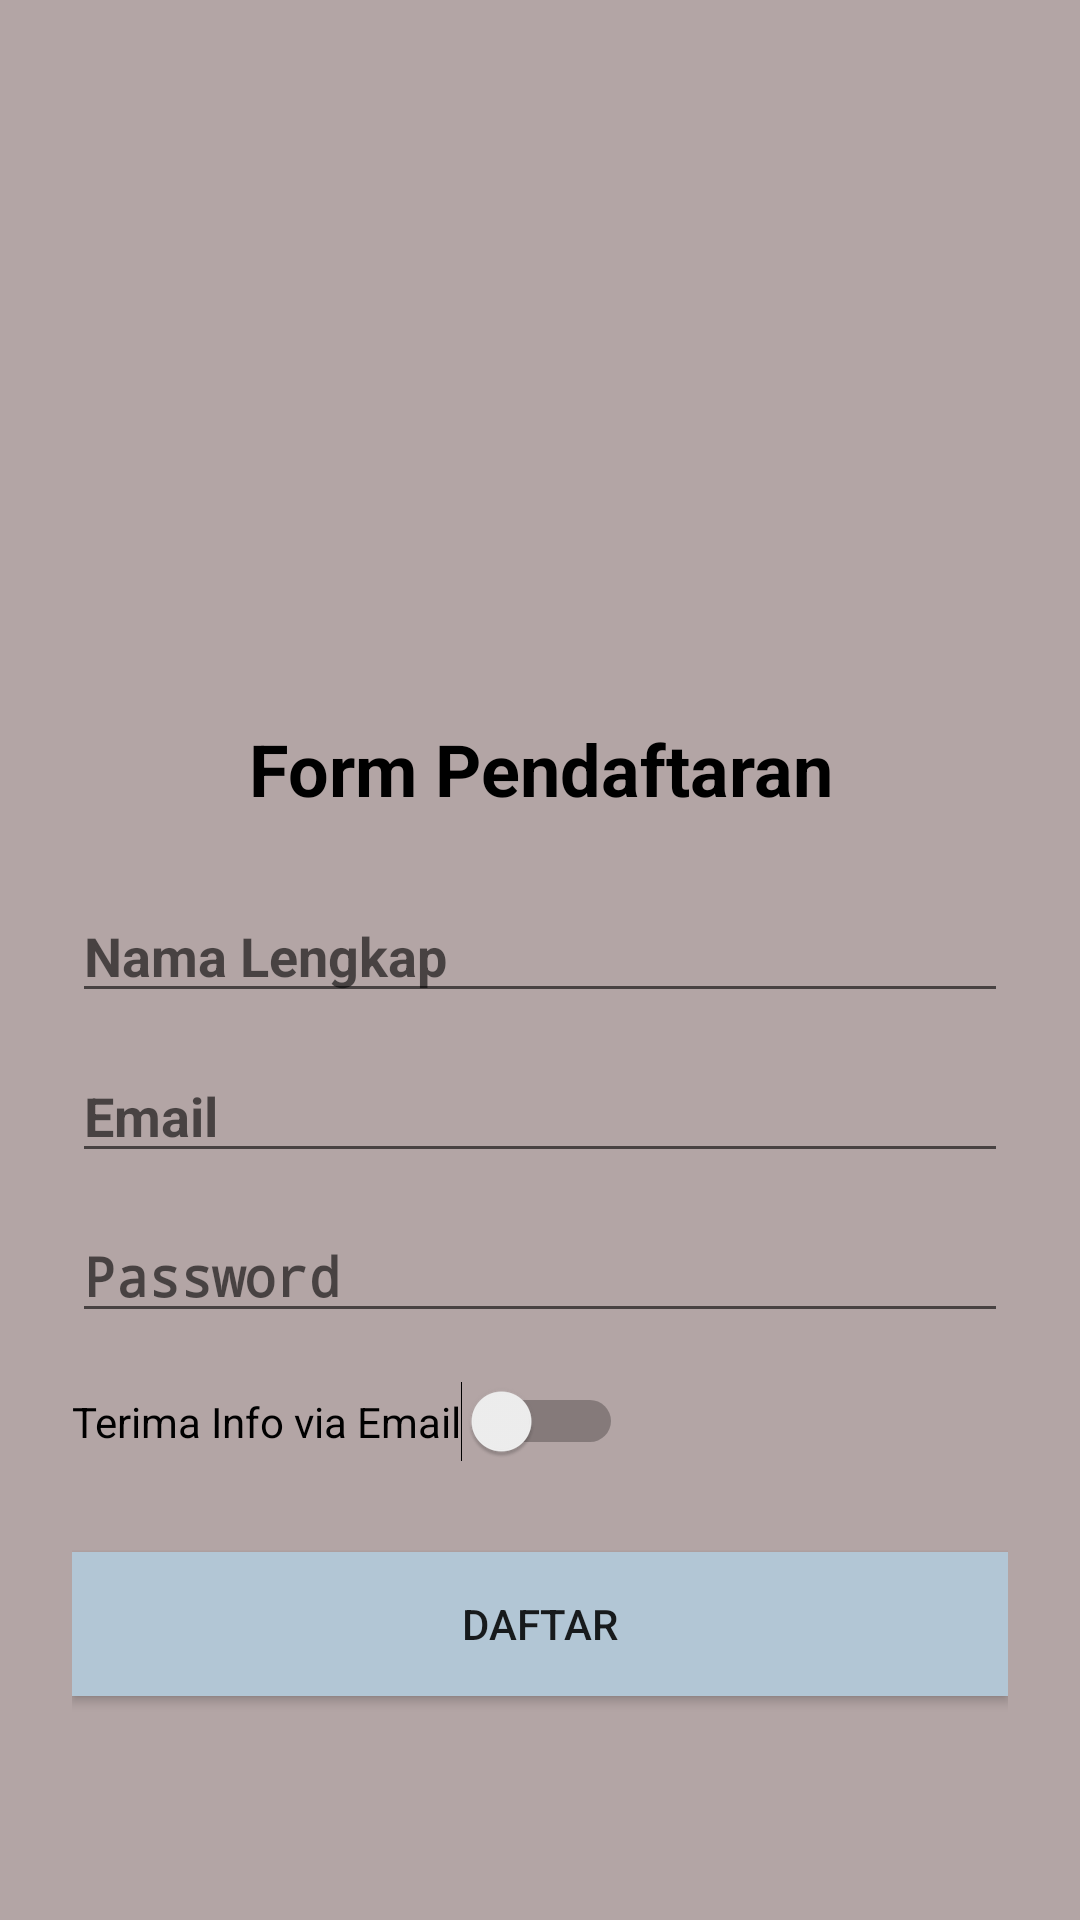

Write the Android layout XML for this screen, with the resource values it uses.
<!-- AndroidManifest.xml: activity theme Theme.Undangan -->
<!-- res/layout/activity_register.xml -->
<?xml version="1.0" encoding="utf-8"?>
<LinearLayout xmlns:android="http://schemas.android.com/apk/res/android"
    xmlns:app="http://schemas.android.com/apk/res-auto"
    android:layout_width="match_parent"
    android:layout_height="match_parent"
    android:orientation="vertical"
    android:padding="24dp"
    android:background="#B3A5A5">

    
    <ImageView
        android:id="@+id/imageLogo"
        android:layout_width="200dp"
        android:layout_height="200dp"
        android:layout_gravity="center"
        android:src="@drawable/gambar1"
        android:contentDescription="Logo" />

    
    <TextView
        android:id="@+id/textTitle"
        android:layout_width="match_parent"
        android:layout_height="wrap_content"
        android:text="Form Pendaftaran"
        android:textSize="24sp"
        android:textStyle="bold"
        android:textColor="@color/black"
        android:gravity="center"
        android:layout_marginTop="16dp"
        android:layout_marginBottom="24dp" />

    
    <androidx.constraintlayout.widget.ConstraintLayout
        android:layout_width="match_parent"
        android:layout_height="wrap_content">

        
        <EditText
            android:id="@+id/editNama"
            android:layout_width="0dp"
            android:layout_height="wrap_content"
            android:hint="Nama Lengkap"
            android:inputType="textPersonName"
            android:textColor="@color/black"
            android:textStyle="bold"
            app:layout_constraintTop_toTopOf="parent"
            app:layout_constraintStart_toStartOf="parent"
            app:layout_constraintEnd_toEndOf="parent" />

        
        <EditText
            android:id="@+id/editEmail"
            android:layout_width="0dp"
            android:layout_height="wrap_content"
            android:hint="Email"
            android:inputType="textEmailAddress"
            app:layout_constraintTop_toBottomOf="@+id/editNama"
            android:textColor="@color/black"
            android:textStyle="bold"
            app:layout_constraintStart_toStartOf="parent"
            app:layout_constraintEnd_toEndOf="parent"
            android:layout_marginTop="12dp" />

        
        <EditText
            android:id="@+id/editPassword"
            android:layout_width="0dp"
            android:layout_height="wrap_content"
            android:hint="Password"
            android:inputType="textPassword"
            android:textColor="@color/black"
            android:textStyle="bold"
            android:layout_marginStart="0dp"
            app:layout_constraintTop_toBottomOf="@+id/editEmail"
            app:layout_constraintStart_toStartOf="parent"
            app:layout_constraintEnd_toEndOf="parent"
            android:layout_marginTop="12dp" />

        
        <Switch
            android:id="@+id/switchNewsletter"
            android:layout_width="wrap_content"
            android:layout_height="wrap_content"
            android:layout_marginStart="0dp"
            android:text="Terima Info via Email"
            app:layout_constraintBottom_toBottomOf="parent"
            app:layout_constraintStart_toStartOf="parent"
            android:layout_marginTop="16dp"
            app:layout_constraintTop_toBottomOf="@+id/editPassword"
            app:layout_constraintVertical_bias="0.0" />
    </androidx.constraintlayout.widget.ConstraintLayout>

    
    <Button
        android:id="@+id/btnDaftar"
        android:layout_width="match_parent"
        android:layout_height="wrap_content"
        android:layout_marginTop="30dp"
        android:background="#B2C6D5"
        android:text="Daftar" />

</LinearLayout>
<!-- resources referenced by this layout -->
<resources>
  <style name="Theme.Undangan" parent="android:Theme.Material.Light.NoActionBar" />
  <!-- not gathered from this repository: default colours our renderer supplied (Android Studio template values) -->
  <color name="black">#FF000000</color>
</resources>
